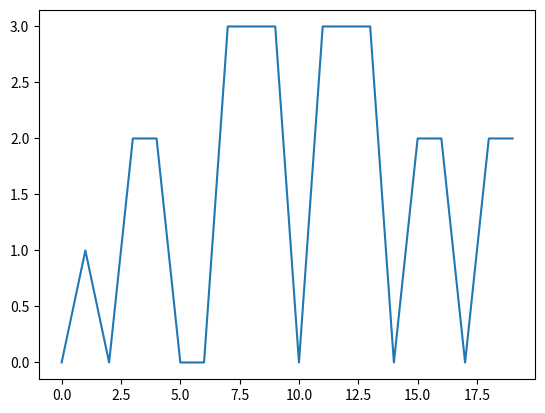

Write Python code to recreate this figure.
import numpy as np
import matplotlib.pyplot as plt

def get_threshold_data(weather_data, threshold):
    weather_data[weather_data < threshold] = 0
    weather_data[weather_data > threshold] = 1
    return weather_data


def process_threshold(weather_threshold):
    weather_threshold = weather_threshold.astype(int).tolist()
    weather_threshold = [str(e) for e in weather_threshold]
    weather_threshold = ''.join(weather_threshold).split("0")
    return weather_threshold


def get_window_from_threshold(weather_threshold):
    serie = []
    for s in weather_threshold:
        serie.append(len(s))
    for i, s in enumerate(serie):
        if serie[i-1] != 0 and i != 0:
            serie.insert(i, 0)
    return serie


def windowize(weather_data):
    serie = []
    for i, s in enumerate(weather_data):
        if s == 0:
            serie.append(0)
        else:
            for j in range(s):
                serie.append(s)
    return serie

if __name__ == "__main__":
    np.random.seed(1234)
    v = np.random.rand(20)
    v = get_threshold_data(v, 0.5)
    r = process_threshold(v)
    serie = get_window_from_threshold(r)
    serie = windowize(serie)
    plt.plot(serie)
